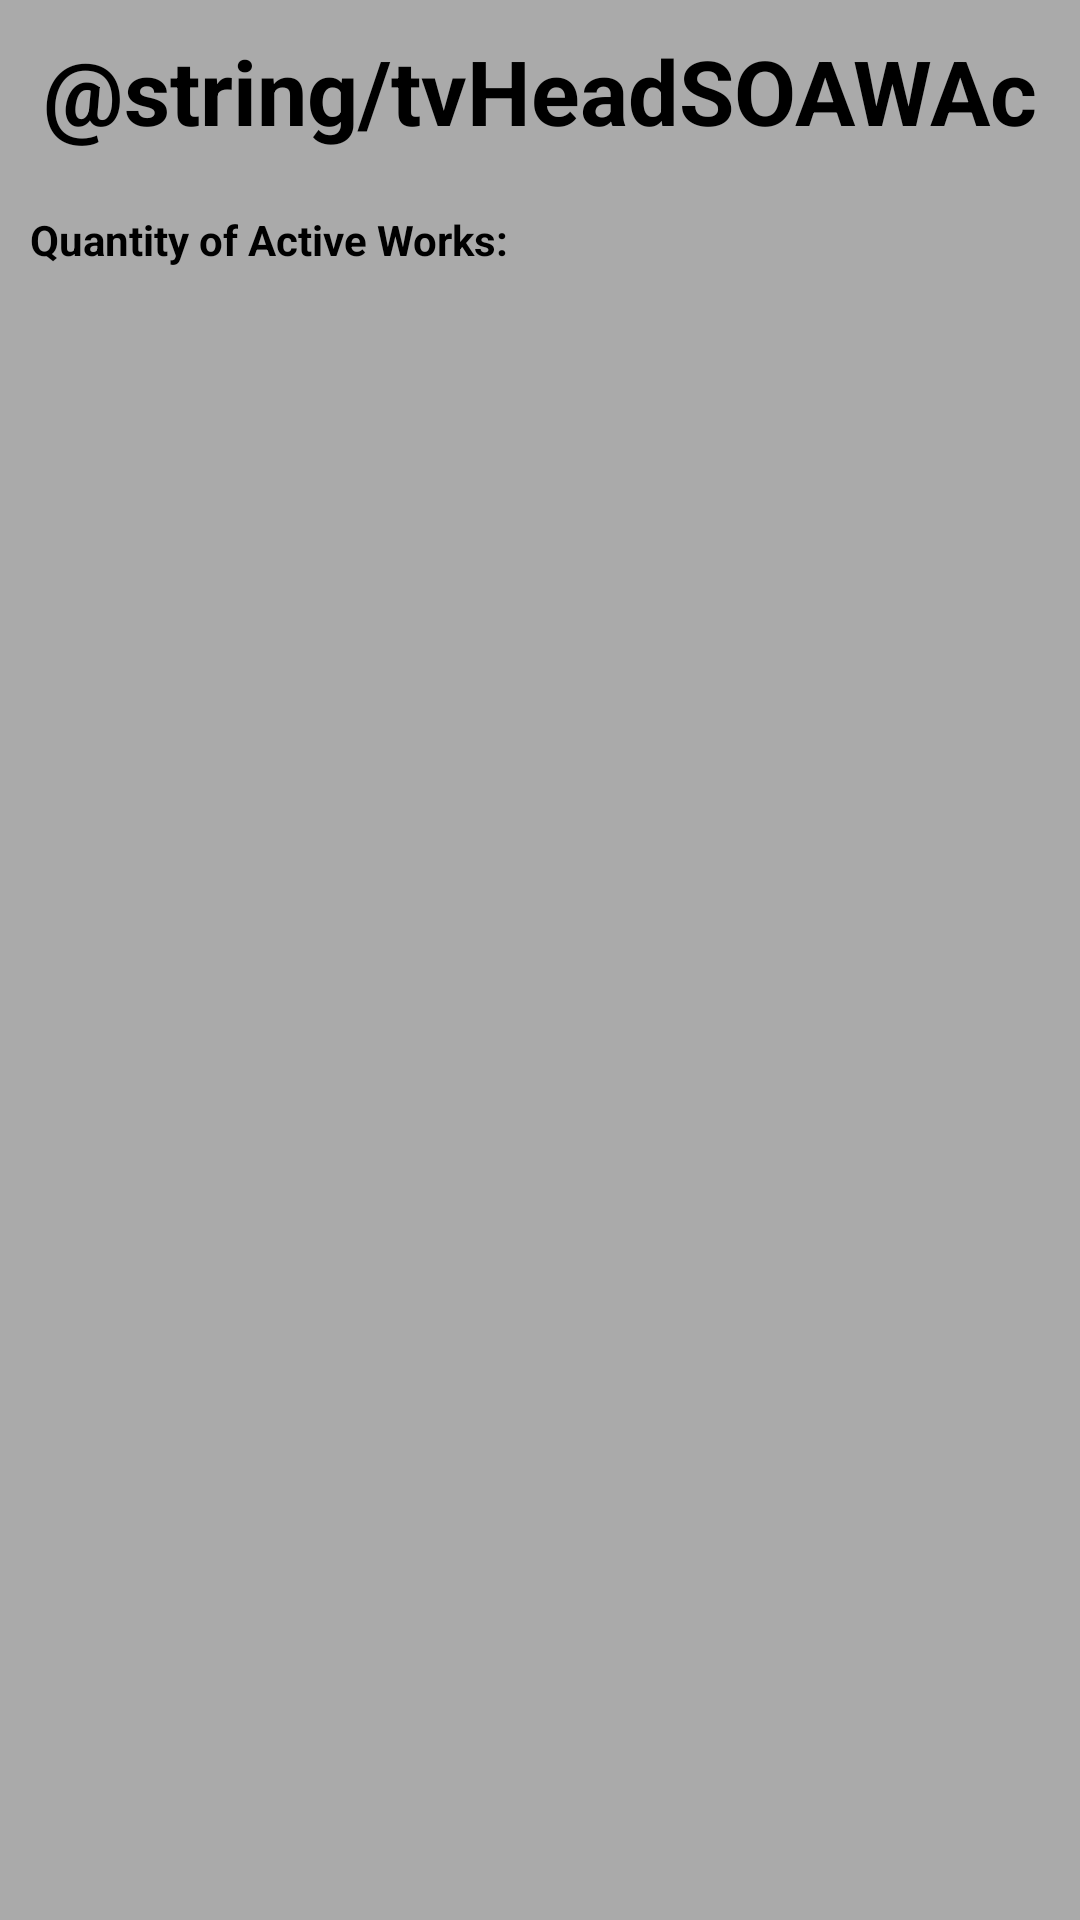

Android layout source for this screen:
<!-- AndroidManifest.xml: application theme Theme.WTMG -->
<!-- res/layout/activity_status_of_active_works.xml -->
<?xml version="1.0" encoding="utf-8"?>
<LinearLayout xmlns:android="http://schemas.android.com/apk/res/android"
    xmlns:app="http://schemas.android.com/apk/res-auto"
    xmlns:tools="http://schemas.android.com/tools"
    android:layout_width="match_parent"
    android:layout_height="match_parent"
    android:background="@android:color/darker_gray"
    android:orientation="vertical"
    tools:context=".StatusOfActiveWorksActivity">

    <TextView
        android:id="@+id/tvHeadSOAWAc"
        android:layout_width="match_parent"
        android:layout_height="wrap_content"
        android:layout_margin="10dp"
        android:layout_marginBottom="8dp"
        android:layout_marginTop="8dp"
        android:text="@string/tvHeadSOAWAc"
        android:textAlignment="center"
        android:textColor="@android:color/background_dark"
        android:textSize="30sp"
        android:textStyle="bold"/>

    <LinearLayout
        android:layout_width="match_parent"
        android:layout_height="wrap_content"
        android:orientation="horizontal">

        <TextView
            android:layout_width="wrap_content"
            android:layout_height="match_parent"
            android:text="Quantity of Active Works:"
            android:layout_margin="10dp"
            android:layout_marginBottom="8dp"
            android:layout_marginTop="8dp"
            android:textAlignment="center"
            android:textColor="@android:color/background_dark"
            android:textStyle="bold"/>

        <TextView
            android:id="@+id/tvQuantityOfActiveWorksSOAWAc"
            android:layout_width="wrap_content"
            android:layout_height="wrap_content"
            android:layout_margin="10dp"
            android:layout_marginBottom="8dp"
            android:layout_marginTop="8dp"
            android:textAlignment="center"
            android:textColor="@android:color/background_dark"
            android:textStyle="bold"/>
    </LinearLayout>

    
    <TextView
        android:id="@+id/tvCurTimeAndDateSOAWAc"
        android:layout_width="match_parent"
        android:layout_height="wrap_content"
        android:layout_margin="10dp"
        android:layout_marginBottom="8dp"
        android:layout_marginTop="8dp"
        android:textAlignment="center"
        android:textColor="@android:color/background_dark"
        android:textStyle="bold"/>

    <android.support.v7.widget.RecyclerView
        android:id="@+id/rvActiveWorksSOAWAc"
        android:layout_weight="1"
        android:layout_width="match_parent"
        android:layout_height="wrap_content"
        app:layoutManager="LinearLayoutManager">

    </android.support.v7.widget.RecyclerView>

</LinearLayout>
<!-- resources referenced by this layout -->
<resources>
  <style name="Theme.WTMG" parent="Theme.AppCompat.Light.DarkActionBar">
          
          <item name="colorPrimary">@color/purple_500</item>
          <item name="colorPrimaryDark">@color/purple_700</item>
          <item name="colorAccent">@color/teal_200</item>
          
      </style>
  <!-- not gathered from this repository: default colours our renderer supplied (Android Studio template values) -->
  <color name="purple_500">#FF6200EE</color>
  <color name="purple_700">#FF3700B3</color>
  <color name="teal_200">#FF03DAC5</color>
</resources>
